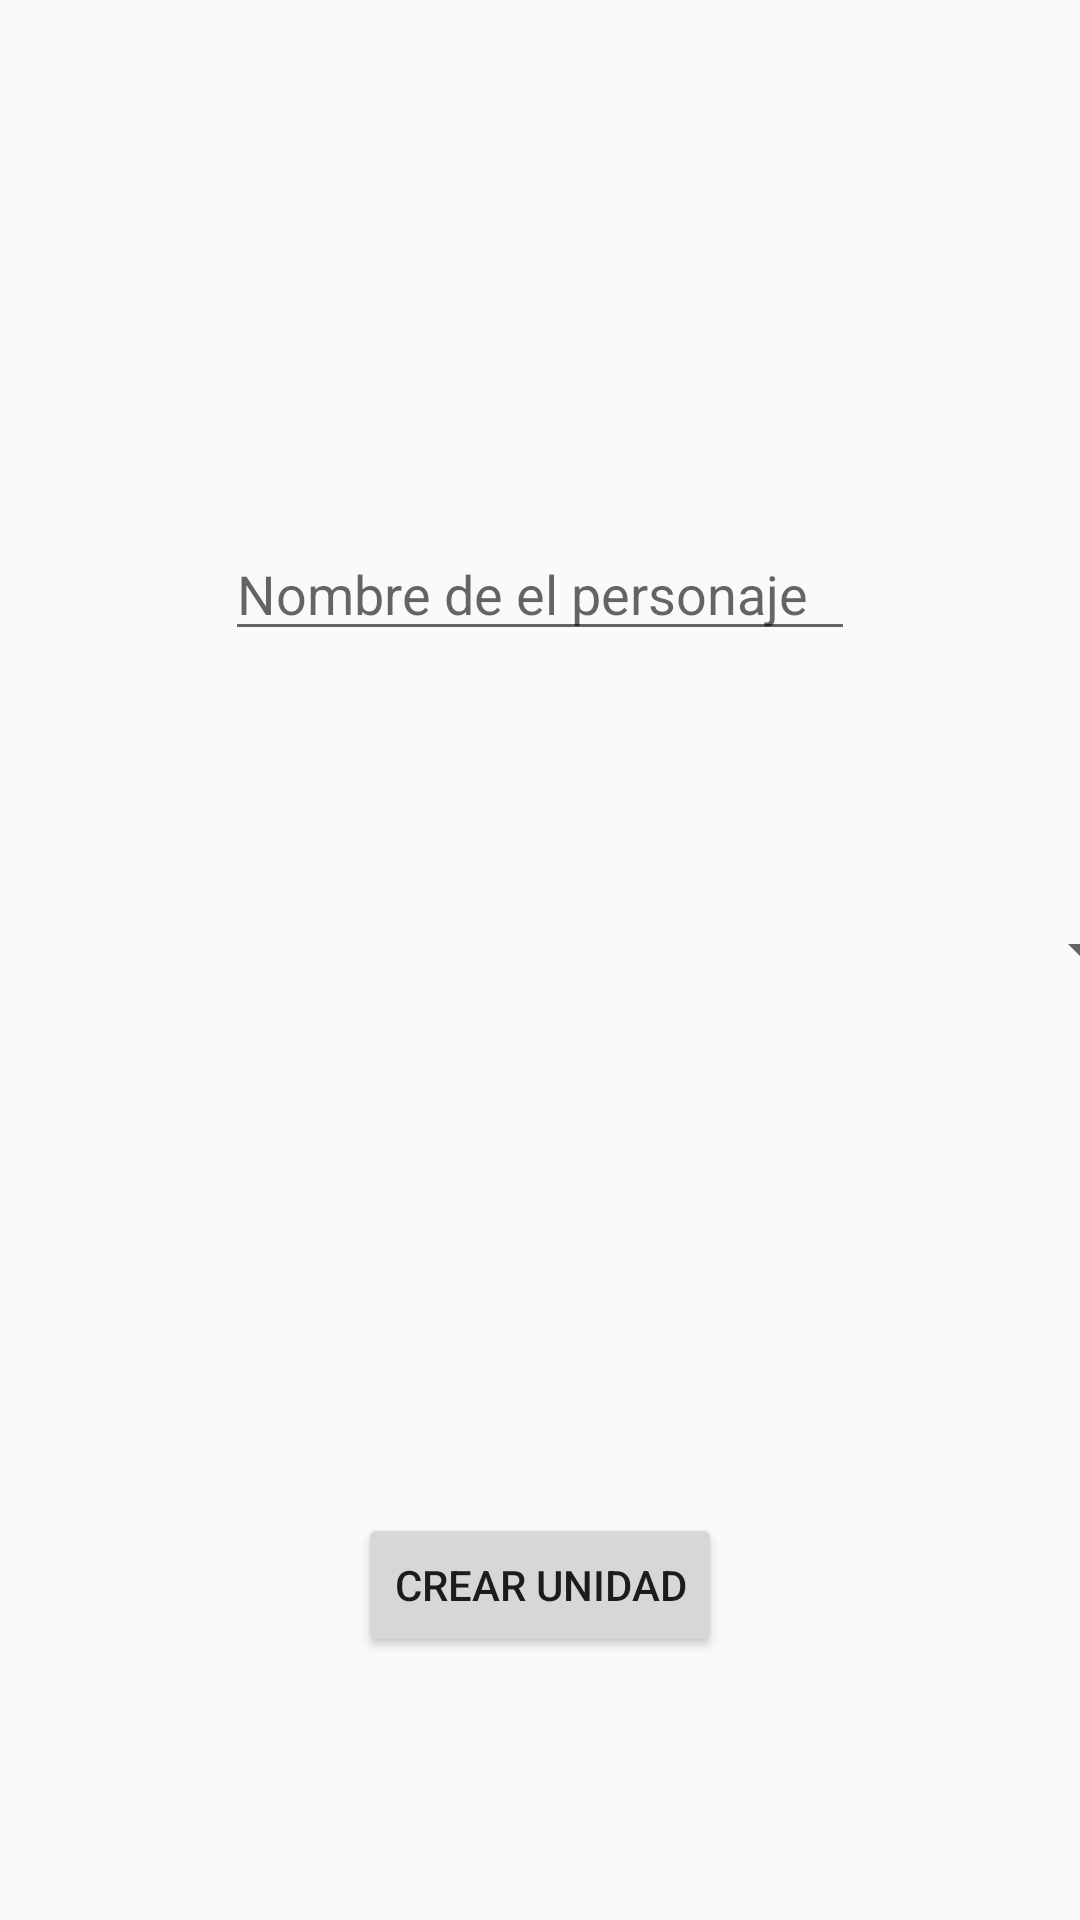

Write the Android layout XML for this screen, with the resource values it uses.
<!-- AndroidManifest.xml: application theme Theme.FireEmblem -->
<!-- res/layout/activity_crear_unidad.xml -->
<?xml version="1.0" encoding="utf-8"?>
<androidx.constraintlayout.widget.ConstraintLayout xmlns:android="http://schemas.android.com/apk/res/android"
    xmlns:app="http://schemas.android.com/apk/res-auto"
    xmlns:tools="http://schemas.android.com/tools"
    android:id="@+id/main"
    android:layout_width="match_parent"
    android:layout_height="match_parent"
    tools:context=".presentation.activity.CrearUnidadActivity">

    <Spinner
        android:id="@+id/spSelectorClaseCrear"
        android:layout_width="409dp"
        android:layout_height="wrap_content"
        app:layout_constraintBottom_toTopOf="@+id/ivPreviewSpriteClaseCrear"
        app:layout_constraintEnd_toEndOf="parent"
        app:layout_constraintHorizontal_bias="0.5"
        app:layout_constraintStart_toStartOf="parent"
        app:layout_constraintTop_toBottomOf="@+id/etNombreCrear"
        app:layout_constraintVertical_bias="0.5" />

    <ImageView
        android:id="@+id/ivPrevieSpriteScreenCrear"
        android:layout_width="wrap_content"
        android:layout_height="wrap_content"
        app:layout_constraintBottom_toTopOf="@+id/etNombreCrear"
        app:layout_constraintEnd_toEndOf="parent"
        app:layout_constraintHorizontal_bias="0.5"
        app:layout_constraintStart_toStartOf="parent"
        app:layout_constraintTop_toTopOf="parent"
        app:layout_constraintVertical_bias="0.5"
        app:srcCompat="@drawable/ic_launcher_background" />

    <EditText
        android:id="@+id/etNombreCrear"
        android:layout_width="wrap_content"
        android:layout_height="wrap_content"
        android:ems="10"
        android:hint="Nombre de el personaje"
        android:inputType="text"
        app:layout_constraintBottom_toTopOf="@+id/spSelectorClaseCrear"
        app:layout_constraintEnd_toEndOf="parent"
        app:layout_constraintHorizontal_bias="0.5"
        app:layout_constraintStart_toStartOf="parent"
        app:layout_constraintTop_toBottomOf="@+id/ivPrevieSpriteScreenCrear"
        app:layout_constraintVertical_bias="0.5" />

    <ImageView
        android:id="@+id/ivPreviewSpriteClaseCrear"
        android:layout_width="wrap_content"
        android:layout_height="wrap_content"
        app:layout_constraintBottom_toTopOf="@+id/btnCrearUnidad"
        app:layout_constraintEnd_toEndOf="parent"
        app:layout_constraintHorizontal_bias="0.5"
        app:layout_constraintStart_toStartOf="parent"
        app:layout_constraintTop_toBottomOf="@+id/spSelectorClaseCrear"
        app:layout_constraintVertical_bias="0.5"
        app:srcCompat="@drawable/ic_launcher_background" />

    <Button
        android:id="@+id/btnCrearUnidad"
        android:layout_width="wrap_content"
        android:layout_height="wrap_content"
        android:text="Crear Unidad"
        app:layout_constraintBottom_toBottomOf="parent"
        app:layout_constraintEnd_toEndOf="parent"
        app:layout_constraintHorizontal_bias="0.5"
        app:layout_constraintStart_toStartOf="parent"
        app:layout_constraintTop_toBottomOf="@+id/ivPreviewSpriteClaseCrear"
        app:layout_constraintVertical_bias="0.5" />
</androidx.constraintlayout.widget.ConstraintLayout>
<!-- resources referenced by this layout -->
<resources>
  <style name="Theme.FireEmblem" parent="Theme.AppCompat.DayNight.NoActionBar">
          <item name="colorPrimary">@color/purple_500</item>
          <item name="colorAccent">@color/teal_200</item>
      </style>
  <!-- not gathered from this repository: default colours our renderer supplied (Android Studio template values) -->
  <color name="purple_500">#FF6200EE</color>
  <color name="teal_200">#FF03DAC5</color>
</resources>
